Run: headless pygame with SDL's dummy video driver; simulated clock (each Clock.tick advances the game by its frame time, no real sleeping); random seed 0; keys injected as events and as key.get_pressed() state; no mouse input.
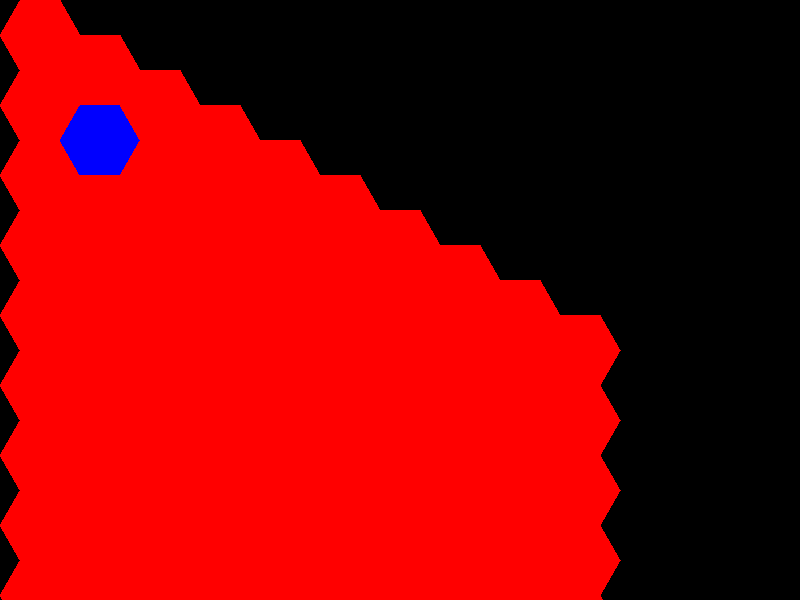
Frame 1 of 4 · flips 1–60 · no input
Frame 2 of 4 · flips 61–180 · tapped SPACE, RETURN · held RIGHT (→), D · screen unchanged from frame 1, image omitted
Frame 3 of 4 · flips 181–300 · held DOWN (↓), S · screen unchanged from frame 2, image omitted
Frame 4 of 4 · flips 301–420 · held LEFT (←), A, UP (↑), W · screen unchanged from frame 3, image omitted

The pygame program that drew these frames:

class Hex:
   @staticmethod
   def create_coor(x, y):
        return [(x, y), (x+40, y), (x+60, y+35), (x+40, y+70), (x, y+70), (x-20, y+35)]

    # Constructor
    # moveable is an optional parameter with a default value of true
   def __init__(self, x, y, color=(255, 0, 0), moveable=True):
       self.coordinates = Hex.create_coor(x, y)
       self.color = color
       self.movable = moveable
       self.state = [0, 0, 0, 0, 0, 0]
   
   def draw(self, screen):
    if self.state[0] | self.state[1] | self.state[2] | self.state[3] | self.state[4] | self.state[5]:
       self.color = (0, 0, 255)
    else:
        self.color = (255, 0, 0)
    pygame.draw.polygon(screen, self.color, self.coordinates)

import pygame

pygame.init()

SCREEN_WIDTH = 800

SCREEN_HEIGHT = 600

screen = pygame.display.set_mode((SCREEN_WIDTH, SCREEN_HEIGHT))
pygame.display.set_caption("Draw Hexagon")

# Create hexagons
hex_matrix = []

for x in range(10):
    hex_list = []
    hex_matrix.append(hex_list)

    for y in range(10):
        myHex = Hex(20 + 60*x, 35*x + 70*y)
        hex_list.append(myHex)

# Update the state of one hexagon to reflect motion
hex_matrix[1][1].state[0] = 1

run = True
while run:
    # Reset screen
    screen.fill((0, 0, 0))

    # Draw hexagons
    r = 10
    g = 10
    b = 10
    for hex_list in hex_matrix:
        for hexagon in hex_list:
            hexagon.draw(screen)

    # Event handler (closing window)
    for event in pygame.event.get():
        if event.type == pygame.QUIT:
            run = False

    pygame.display.update()

pygame.quit()
